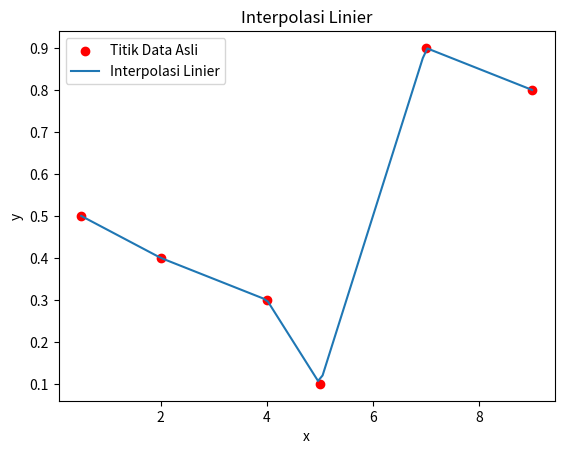

Source code (Python):
import numpy as np
import matplotlib.pyplot as plt

# Titik data
x = np.array([0.5, 2.0, 4.0, 5.0, 7.0, 9.0])
y = np.array([0.5, 0.4, 0.3, 0.1, 0.9, 0.8])

def lin_interp(x0, y0, x1, y1, x):
    """Menghitung nilai interpolasi linier di titik x."""
    m = (y1 - y0) / (x1 - x0)
    return y0 + m * (x - x0)

# Nilai x baru untuk evaluasi interpolasi linier
x_new = np.linspace(min(x), max(x), 100)
y_new = np.zeros_like(x_new)

# Lakukan interpolasi linier untuk setiap interval
for i in range(len(x) - 1):
    mask = (x_new >= x[i]) & (x_new <= x[i + 1])
    y_new[mask] = lin_interp(x[i], y[i], x[i + 1], y[i + 1], x_new[mask])

# Plot data asli dan hasil interpolasi linier
plt.scatter(x, y, color='red', label='Titik Data Asli')
plt.plot(x_new, y_new, label='Interpolasi Linier')
plt.xlabel('x')
plt.ylabel('y')
plt.title('Interpolasi Linier')
plt.legend()
plt.show()
